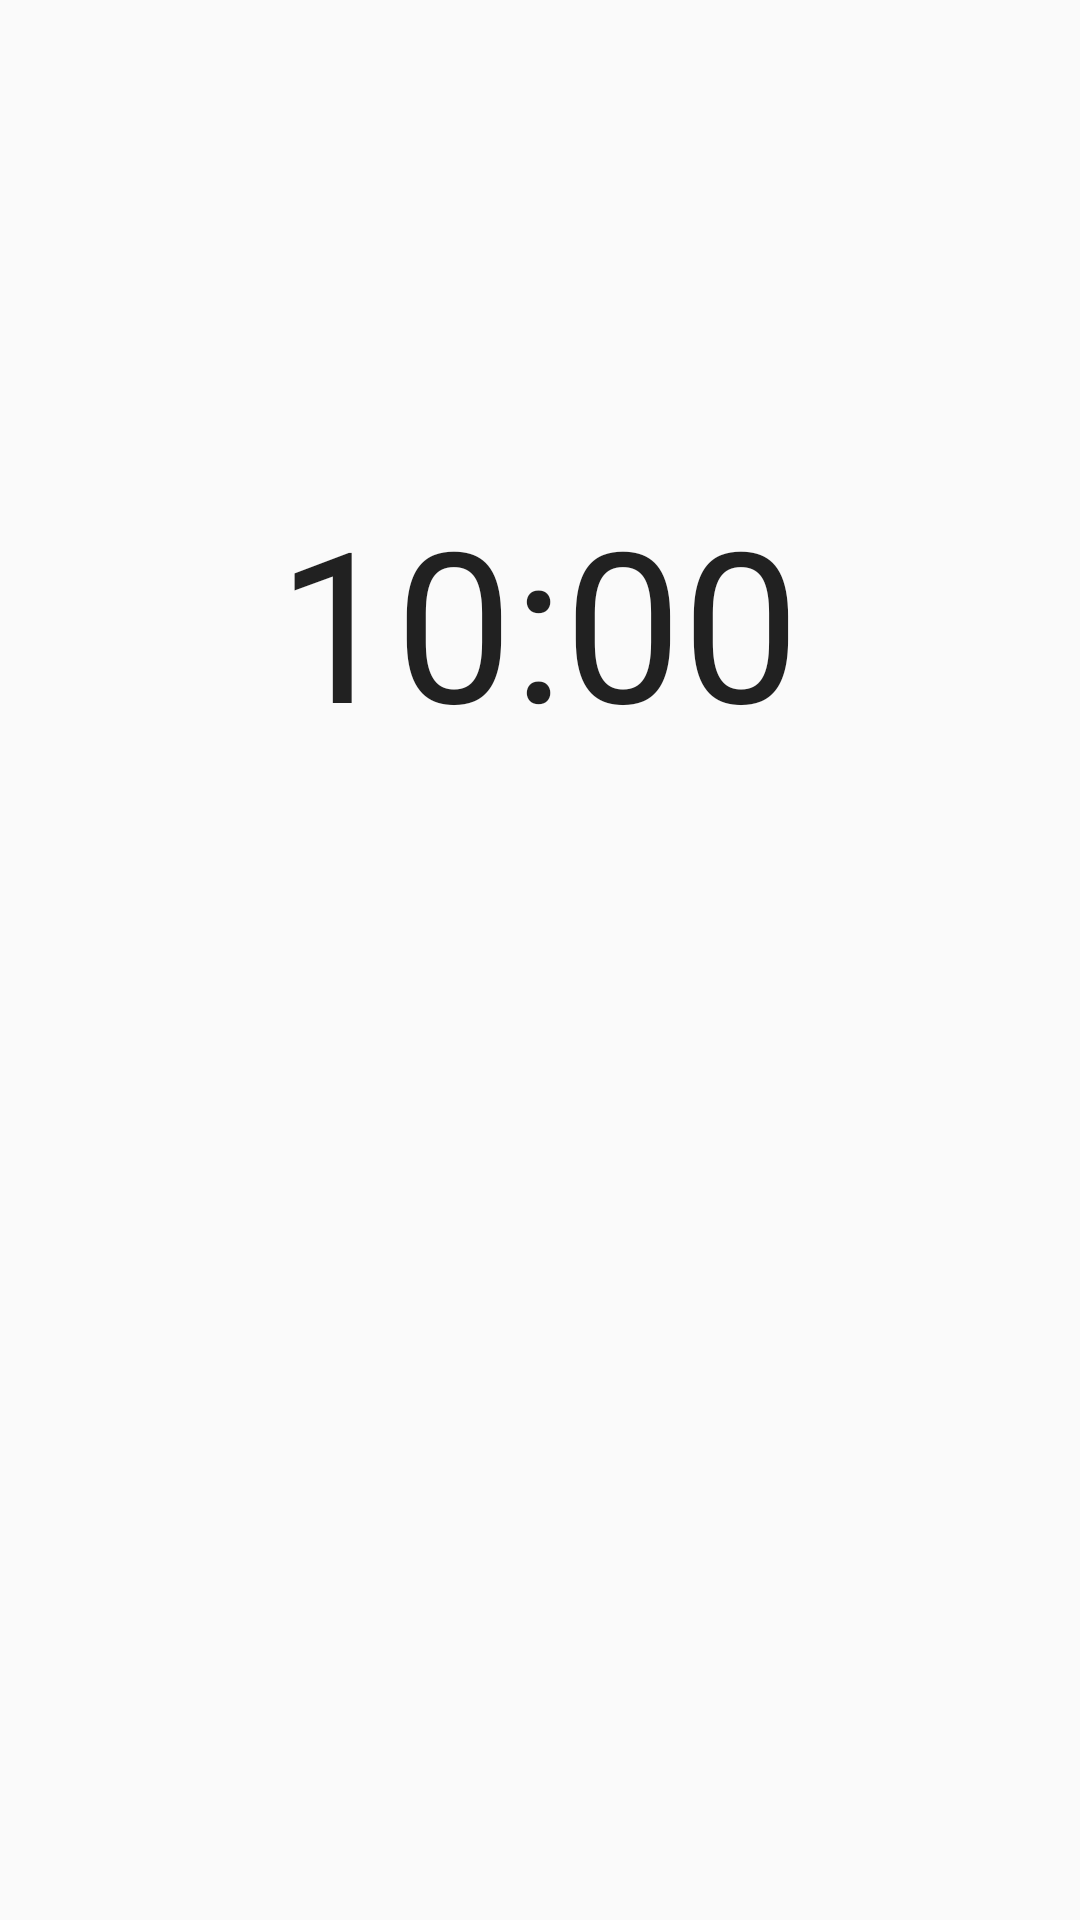

Produce the Android XML layout that renders to this screen, including the resource entries it uses.
<!-- AndroidManifest.xml: application theme AppTheme -->
<!-- res/layout/content_timer.xml -->
<?xml version="1.0" encoding="utf-8"?>
<androidx.constraintlayout.widget.ConstraintLayout xmlns:android="http://schemas.android.com/apk/res/android"
    xmlns:app="http://schemas.android.com/apk/res-auto"
    xmlns:tools="http://schemas.android.com/tools"
    android:layout_width="match_parent"
    android:layout_height="match_parent"
    app:layout_behavior="@string/appbar_scrolling_view_behavior"
    tools:context=".TimerActivity"
    tools:showIn="@layout/activity_timer">

    <TextView
        android:id="@+id/textViewCountdown"
        android:layout_width="wrap_content"
        android:layout_height="wrap_content"
        android:text="@string/example_time"
        android:textAppearance="@style/Base.TextAppearance.AppCompat.Large"
        android:textSize="70sp"
        app:layout_constraintBottom_toBottomOf="parent"
        app:layout_constraintHorizontal_bias="0.497"
        app:layout_constraintLeft_toLeftOf="parent"
        app:layout_constraintRight_toRightOf="parent"
        app:layout_constraintTop_toTopOf="parent"
        app:layout_constraintVertical_bias="0.293" />


</androidx.constraintlayout.widget.ConstraintLayout>
<!-- res/layout/activity_timer.xml (included above) -->
<?xml version="1.0" encoding="utf-8"?>
<androidx.coordinatorlayout.widget.CoordinatorLayout xmlns:android="http://schemas.android.com/apk/res/android"
    xmlns:app="http://schemas.android.com/apk/res-auto"
    xmlns:tools="http://schemas.android.com/tools"
    android:layout_width="match_parent"
    android:layout_height="match_parent"
    tools:context=".TimerActivity">

    <include layout="@layout/content_timer" />


    <com.google.android.material.floatingactionbutton.FloatingActionButton
        android:id="@+id/fabPause"
        android:layout_width="wrap_content"
        android:layout_height="wrap_content"
        android:layout_gravity="top|center"
        android:layout_margin="16dp"
        android:contentDescription="@string/pause"
        app:srcCompat="@drawable/ic_pause" />

    <com.google.android.material.floatingactionbutton.FloatingActionButton
        android:id="@+id/fabPrev"
        android:layout_width="wrap_content"
        android:layout_height="wrap_content"
        android:layout_gravity="center_vertical|start"
        android:layout_margin="16dp"
        android:contentDescription="@string/previous"
        app:srcCompat="@drawable/ic_prev" />

    <com.google.android.material.floatingactionbutton.FloatingActionButton
        android:id="@+id/fabNext"
        android:layout_width="wrap_content"
        android:layout_height="wrap_content"
        android:layout_gravity="center_vertical|end"
        android:layout_margin="16dp"
        android:contentDescription="@string/next"
        app:srcCompat="@drawable/ic_next" />

    <androidx.core.widget.NestedScrollView
        android:layout_width="match_parent"
        android:layout_height="match_parent"
        app:layout_behavior="@string/appbar_scrolling_view_behavior">

        <androidx.recyclerview.widget.RecyclerView
            android:id="@+id/phaseList"
            android:layout_width="match_parent"
            android:layout_height="wrap_content"
            android:layout_gravity="center_horizontal|bottom"
            android:layout_marginBottom="16dp"
            android:scrollbars="vertical" />
    </androidx.core.widget.NestedScrollView>
</androidx.coordinatorlayout.widget.CoordinatorLayout>
<!-- resources referenced by this layout -->
<resources>
  <string name="example_time" translatable="false">10:00</string>
  <string name="next" translatable="false">next</string>
  <string name="pause" translatable="false">pause</string>
  <string name="previous" translatable="false">previous</string>
  <style name="AppTheme" parent="Theme.AppCompat.Light.NoActionBar">
          
          <item name="colorPrimary">#FFC107</item>
          <item name="colorPrimaryDark">#F44336</item>
          <item name="colorAccent">#FF5722</item>
      </style>
</resources>
